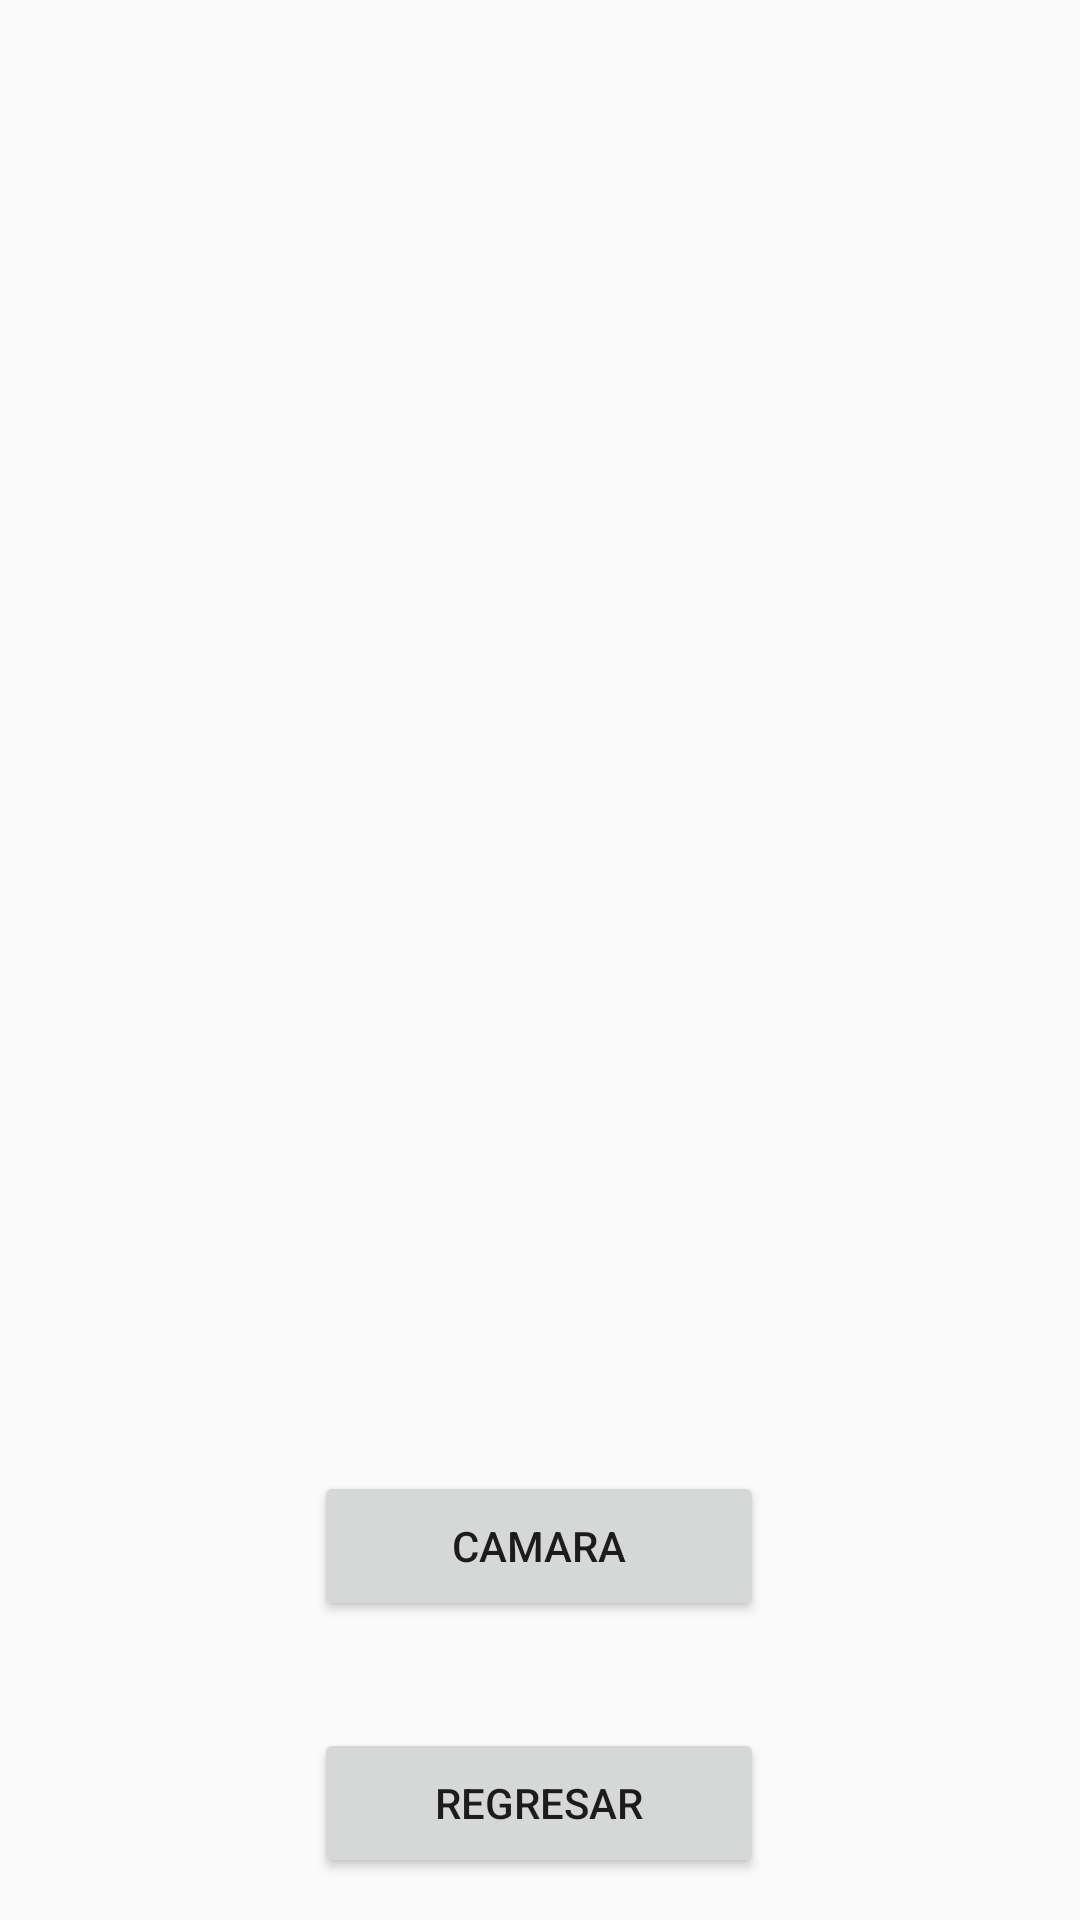

This screen was rendered from an Android layout file. Write that file and the resources it references.
<!-- AndroidManifest.xml: application theme Theme.TallerInteraccion -->
<!-- res/layout/activity_registro.xml -->
<?xml version="1.0" encoding="utf-8"?>
<android.support.constraint.ConstraintLayout xmlns:android="http://schemas.android.com/apk/res/android"
    xmlns:app="http://schemas.android.com/apk/res-auto"
    xmlns:tools="http://schemas.android.com/tools"
    android:layout_width="match_parent"
    android:layout_height="match_parent"
    tools:context=".registro">

    <Button
        android:id="@+id/btnCamara"
        android:layout_width="150dp"
        android:layout_height="50dp"
        android:text="Camara"
        app:layout_constraintBottom_toBottomOf="parent"
        app:layout_constraintEnd_toEndOf="parent"
        app:layout_constraintHorizontal_bias="0.498"
        app:layout_constraintStart_toStartOf="parent"
        app:layout_constraintTop_toTopOf="parent"
        app:layout_constraintVertical_bias="0.831" />

    <Button
        android:id="@+id/btnRegresar"
        android:layout_width="150dp"
        android:layout_height="50dp"
        android:text="Regresar"
        app:layout_constraintBottom_toBottomOf="parent"
        app:layout_constraintEnd_toEndOf="parent"
        app:layout_constraintHorizontal_bias="0.498"
        app:layout_constraintStart_toStartOf="parent"
        app:layout_constraintTop_toTopOf="parent"
        app:layout_constraintVertical_bias="0.976" />

</android.support.constraint.ConstraintLayout>
<!-- resources referenced by this layout -->
<resources>
  <style name="Theme.TallerInteraccion" parent="Theme.AppCompat.Light.DarkActionBar">
          
          <item name="colorPrimary">@color/purple_500</item>
          <item name="colorPrimaryDark">@color/purple_700</item>
          <item name="colorAccent">@color/teal_200</item>
          
      </style>
  <!-- not gathered from this repository: default colours our renderer supplied (Android Studio template values) -->
  <color name="purple_500">#FF6200EE</color>
  <color name="purple_700">#FF3700B3</color>
  <color name="teal_200">#FF03DAC5</color>
</resources>
